2-way image classification set "A_nok" from GitHub (SrujanVaddiparthi/DSCI601-generative-ai-for-sustainability); label vocabulary: scratches, spots.

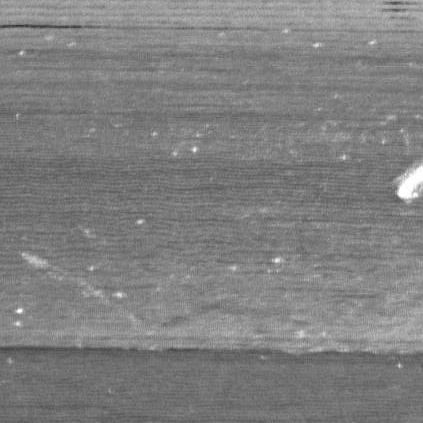
Label: scratches

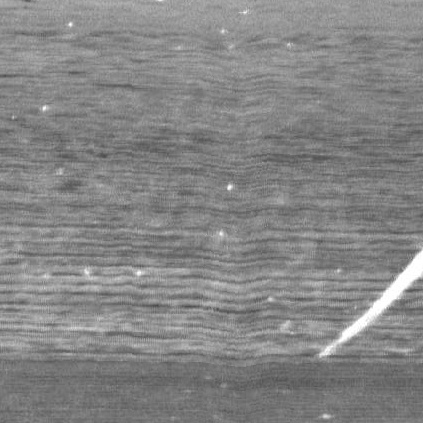
Label: scratches

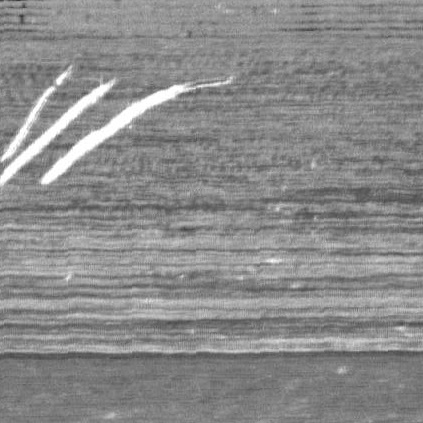
Label: scratches

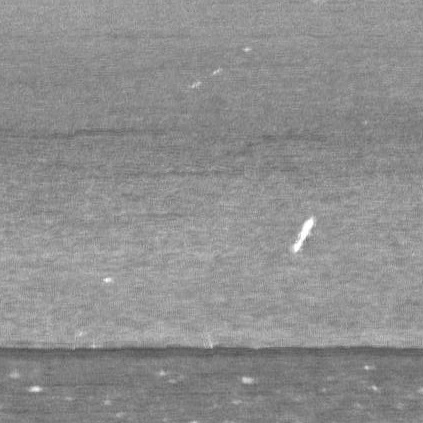
Label: scratches

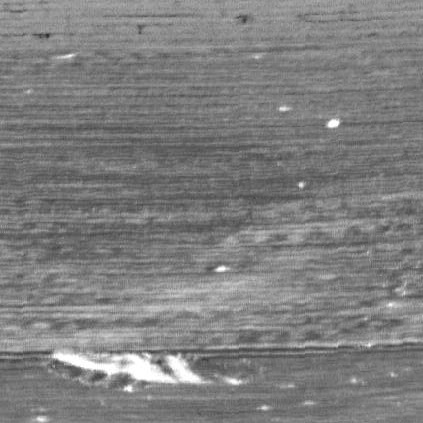
Label: scratches

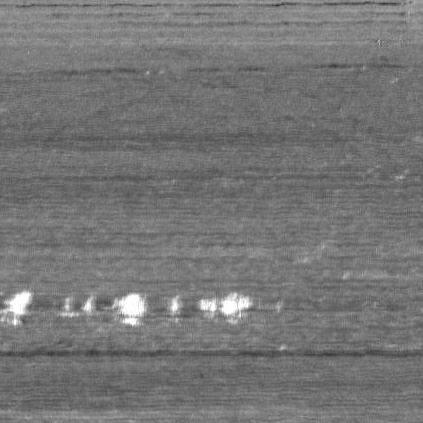
Label: spots
